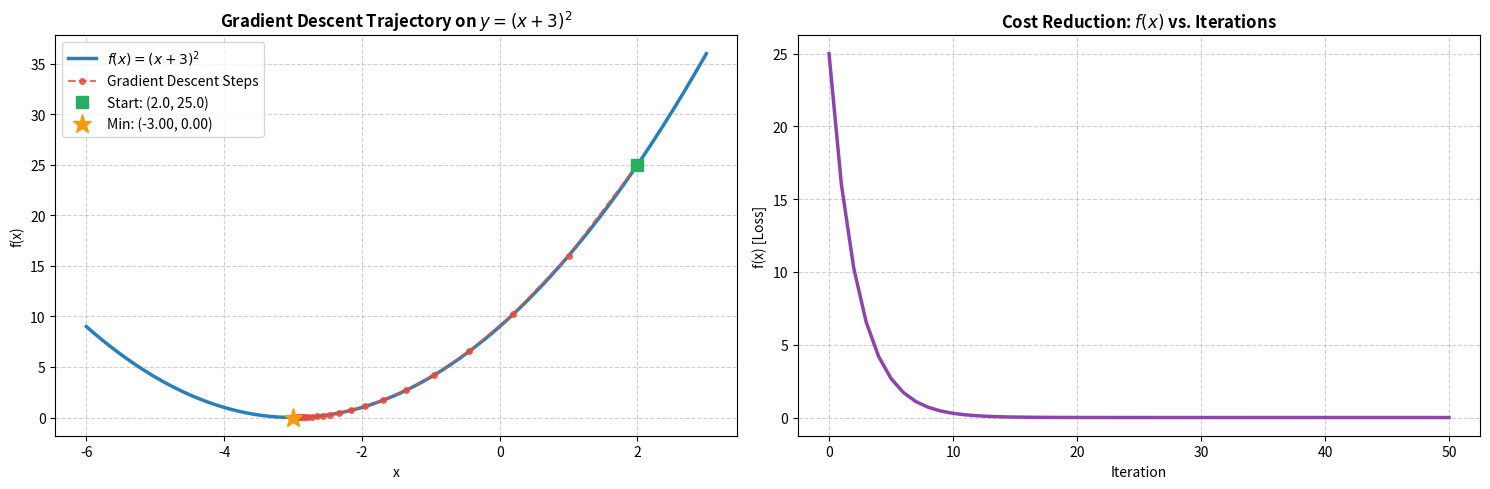

This figure's Python source:
# ==============================================================================
# ML PRACTICAL 4: GRADIENT DESCENT ALGORITHM
# Objective: Find local minima of y = (x + 3)^2 starting at x = 2 using Gradient Descent
# ==============================================================================

# 1. Import Required Libraries
import numpy as np
import pandas as pd
import matplotlib.pyplot as plt
import seaborn as sns

# 2. Define Objective Function and its First Derivative
# Objective function: y = (x + 3)^2
def func(x):
    return (x + 3) ** 2

# First derivative: dy/dx = 2 * (x + 3)
def derivative(x):
    return 2 * (x + 3)

# 3. Gradient Descent Implementation
def gradient_descent(starting_x=2.0, learning_rate=0.1, num_iterations=50):
    x = starting_x
    history = []
    
    # Record initial position (Iteration 0)
    history.append({'Iteration': 0, 'x': x, 'f(x)': func(x), 'Gradient': derivative(x)})
    
    for i in range(1, num_iterations + 1):
        grad = derivative(x)
        x = x - learning_rate * grad
        history.append({'Iteration': i, 'x': x, 'f(x)': func(x), 'Gradient': grad})
        
    return x, pd.DataFrame(history)

# Execute Gradient Descent
starting_x = 2.0
learning_rate = 0.1
num_iterations = 50

min_x, history_df = gradient_descent(starting_x, learning_rate, num_iterations)

print(f"Starting Point: x = {starting_x}, f(x) = {func(starting_x)}")
print(f"Local Minimum occurs at: x = {min_x:.6f}")
print(f"Minimum Function Value: f(x) = {func(min_x):.6e}")

# 4. Display Milestone Iterations
milestones = [0, 1, 2, 3, 5, 10, 20, 30, 40, 50]
print("\n--- Milestone Iterations ---")
print(history_df.loc[milestones].reset_index(drop=True))

# 5. Visualizations
fig, axes = plt.subplots(1, 2, figsize=(15, 5))

# Plot 1: Function Curve and Optimization Trajectory
x_curve = np.linspace(-6, 3, 300)
y_curve = func(x_curve)

axes[0].plot(x_curve, y_curve, label=r'$f(x) = (x + 3)^2$', color='#2980b9', lw=2.5)
axes[0].plot(history_df['x'], history_df['f(x)'], 'o--', color='#e74c3c', label='Gradient Descent Steps', markersize=4, alpha=0.8)
axes[0].plot(starting_x, func(starting_x), 's', color='#27ae60', markersize=9, label=f'Start: ({starting_x}, {func(starting_x)})')
axes[0].plot(min_x, func(min_x), '*', color='#f39c12', markersize=14, label=f'Min: ({min_x:.2f}, {func(min_x):.2f})')

axes[0].set_title('Gradient Descent Trajectory on $y = (x+3)^2$', fontweight='bold')
axes[0].set_xlabel('x')
axes[0].set_ylabel('f(x)')
axes[0].legend()
axes[0].grid(True, linestyle='--', alpha=0.6)

# Plot 2: Cost Function Reduction over Iterations
axes[1].plot(history_df['Iteration'], history_df['f(x)'], color='#8e44ad', lw=2.5)
axes[1].set_title('Cost Reduction: $f(x)$ vs. Iterations', fontweight='bold')
axes[1].set_xlabel('Iteration')
axes[1].set_ylabel('f(x) [Loss]')
axes[1].grid(True, linestyle='--', alpha=0.6)

plt.tight_layout()
plt.show()

# ==============================================================================
# ==============================================================================
# THEORETICAL CONCEPTS, HOW TO RUN & HOW TO EXPLAIN
# ==============================================================================
# 1. THEORETICAL CONCEPTS:
#    - Optimization Problem: Find the local minimum of f(x) = (x + 3)^2 starting from initial point x0 = 2.0.
#    - Gradient Descent Formulation:
#      * First Derivative (Gradient): df/dx = 2 * (x + 3).
#      * Parameter Update Rule: x_{new} = x_{old} - eta * (df/dx), where eta is the learning rate (0.1).
#      * At true minimum (x = -3), gradient is 0, so updates naturally stop (convergence).
#    - Role of Learning Rate (eta):
#      * Optimal (eta = 0.1): Smooth, steady exponential convergence toward x = -3.
#      * Too Large (eta > 1.0): Causes overshooting and divergence.
#      * Too Small (eta = 0.001): Requires thousands of iterations to converge.
#    - Mathematical Trajectory:
#      * Step 0 : x = 2.0,   f(x) = 25.0
#      * Step 10: x = -2.46, f(x) = 0.28
#      * Step 50: x = -2.99993, f(x) ~ 10^-9 (near-perfect convergence).
#
# 2. HOW TO RUN:
#    - Environment: VS Code, JupyterLab, or Google Colab.
#    - Required Libraries: pip install numpy pandas matplotlib seaborn
#    - Dataset: No external dataset required (pure mathematical function optimization).
#    - Execution: Press Shift + Enter on this single cell. It runs 50 iterations, prints milestone values,
#      and plots the trajectory along the parabola as well as the loss reduction curve.
#
# 3. HOW TO EXPLAIN TO THE EXAMINER (30-SECOND VIVA PITCH):
#    "Sir/Madam, this practical demonstrates first-order optimization using Gradient Descent:
#    - We minimize the objective function f(x) = (x + 3)^2, whose analytical minimum is at x = -3.
#    - Starting at x = 2.0 with a learning rate of 0.1, we iteratively update x by subtracting
#      learning_rate * gradient, where gradient = 2*(x+3).
#    - In each step, the gradient points toward the steepest ascent, so moving in the negative
#      direction steadily descends toward the local minimum.
#    - Within 50 iterations, x reaches -2.9999 and loss drops from 25.0 to 10^-9, demonstrating convergence."
#
# 4. COMMON VIVA QUESTIONS:
#    Q: What happens if learning rate is too large?
#    A: The steps will overshoot the minimum and oscillate or diverge to infinity.
#    Q: What are the stopping criteria for Gradient Descent?
#    A: Maximum number of iterations reached, or change in loss/gradient norm falls below a threshold (|grad| < epsilon).
# ==============================================================================
